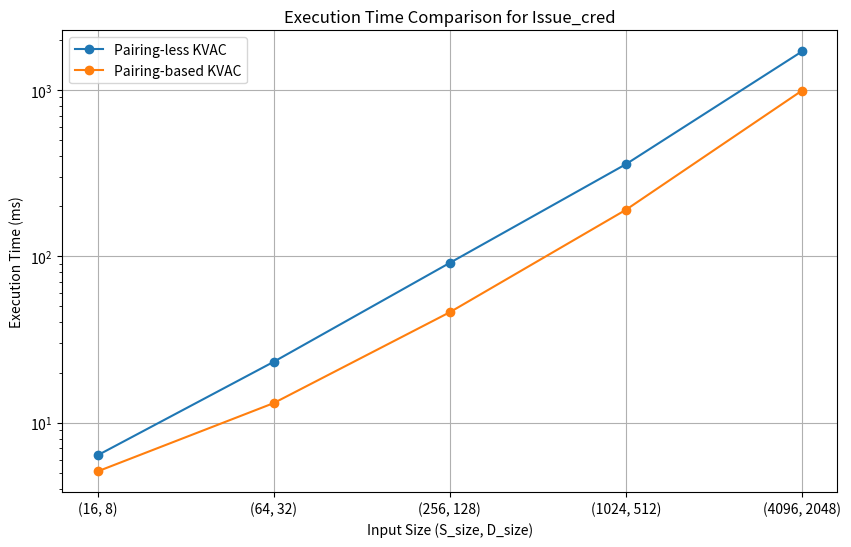
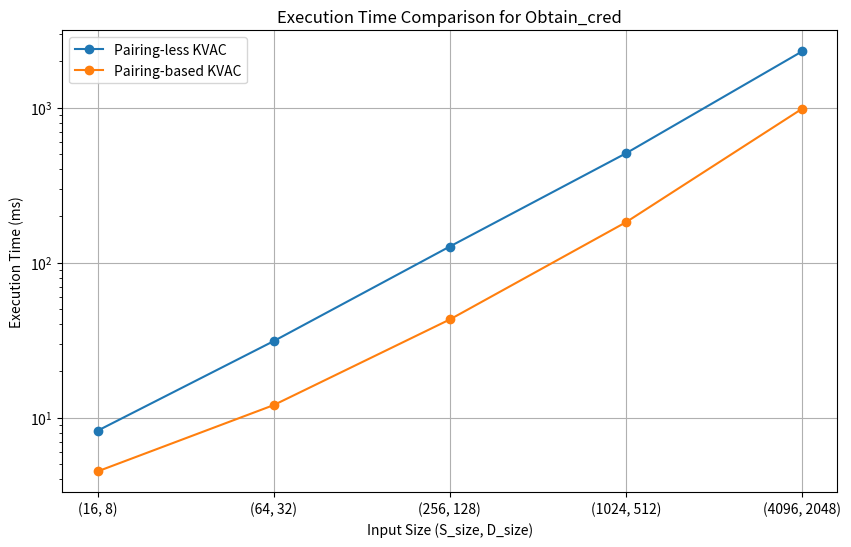
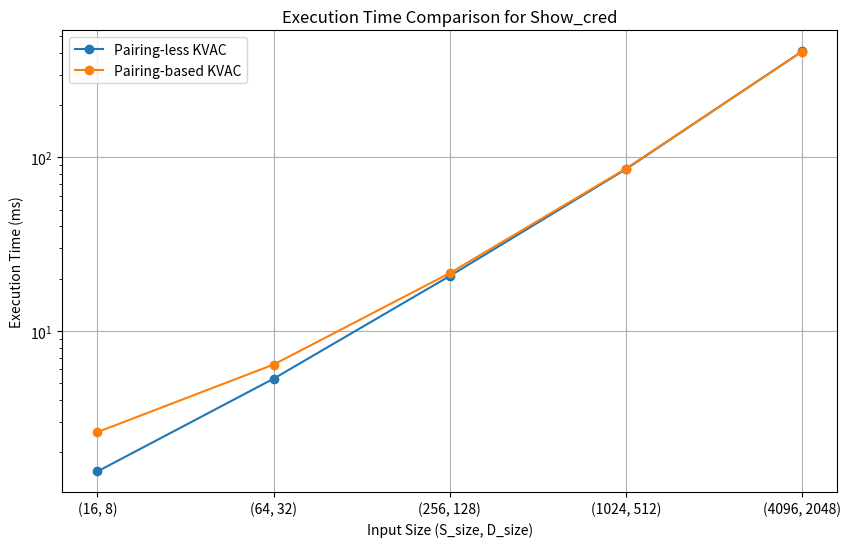
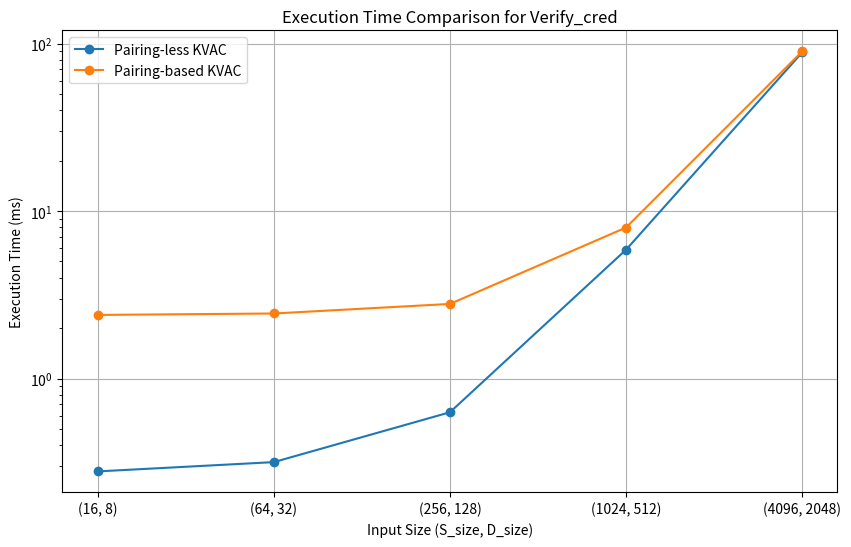

Here is the Python script that generated these plots, in order:
import matplotlib.pyplot as plt
import os

# Data for Pairing-less KVAC
sizes = ['(16, 8)', '(64, 32)', '(256, 128)', '(1024, 512)', '(4096, 2048)']
pairing_less = {
    "Issue_cred": [6.362, 23.199, 91.235, 357.377, 1701.912],
    "Obtain_cred": [8.250, 31.235, 127.350, 508.384, 2310.885],
    "Show_cred": [1.551, 5.309, 20.740, 85.541, 408.335],
    "Verify_cred": [0.279, 0.317, 0.629, 5.876, 88.481]
}

# Data for Pairing-based KVAC
pairing_based = {
    "Issue_cred": [5.092, 13.102, 46.084, 190.168, 990.541],
    "Obtain_cred": [4.509, 12.073, 43.083, 182.621, 985.557],
    "Show_cred": [2.614, 6.405, 21.555, 86.159, 407.319],
    "Verify_cred": [2.397, 2.445, 2.788, 7.972, 89.706]
}

# Save plots in the current folder
current_folder = "./"

# Save plots for each function
for function in pairing_less.keys():
    plt.figure(figsize=(10, 6))
    plt.plot(sizes, pairing_less[function], label="Pairing-less KVAC", marker='o')
    plt.plot(sizes, pairing_based[function], label="Pairing-based KVAC", marker='o')
    plt.xlabel("Input Size (S_size, D_size)")
    plt.ylabel("Execution Time (ms)")
    plt.title(f"Execution Time Comparison for {function}")
    plt.yscale('log')  # Logarithmic scale for better visualization
    plt.legend()
    plt.grid(True)
    file_path = os.path.join(current_folder, f"{function}_execution_time_comparison.pdf")
    plt.savefig(file_path)  # Save the plot
    plt.close()

current_folder
